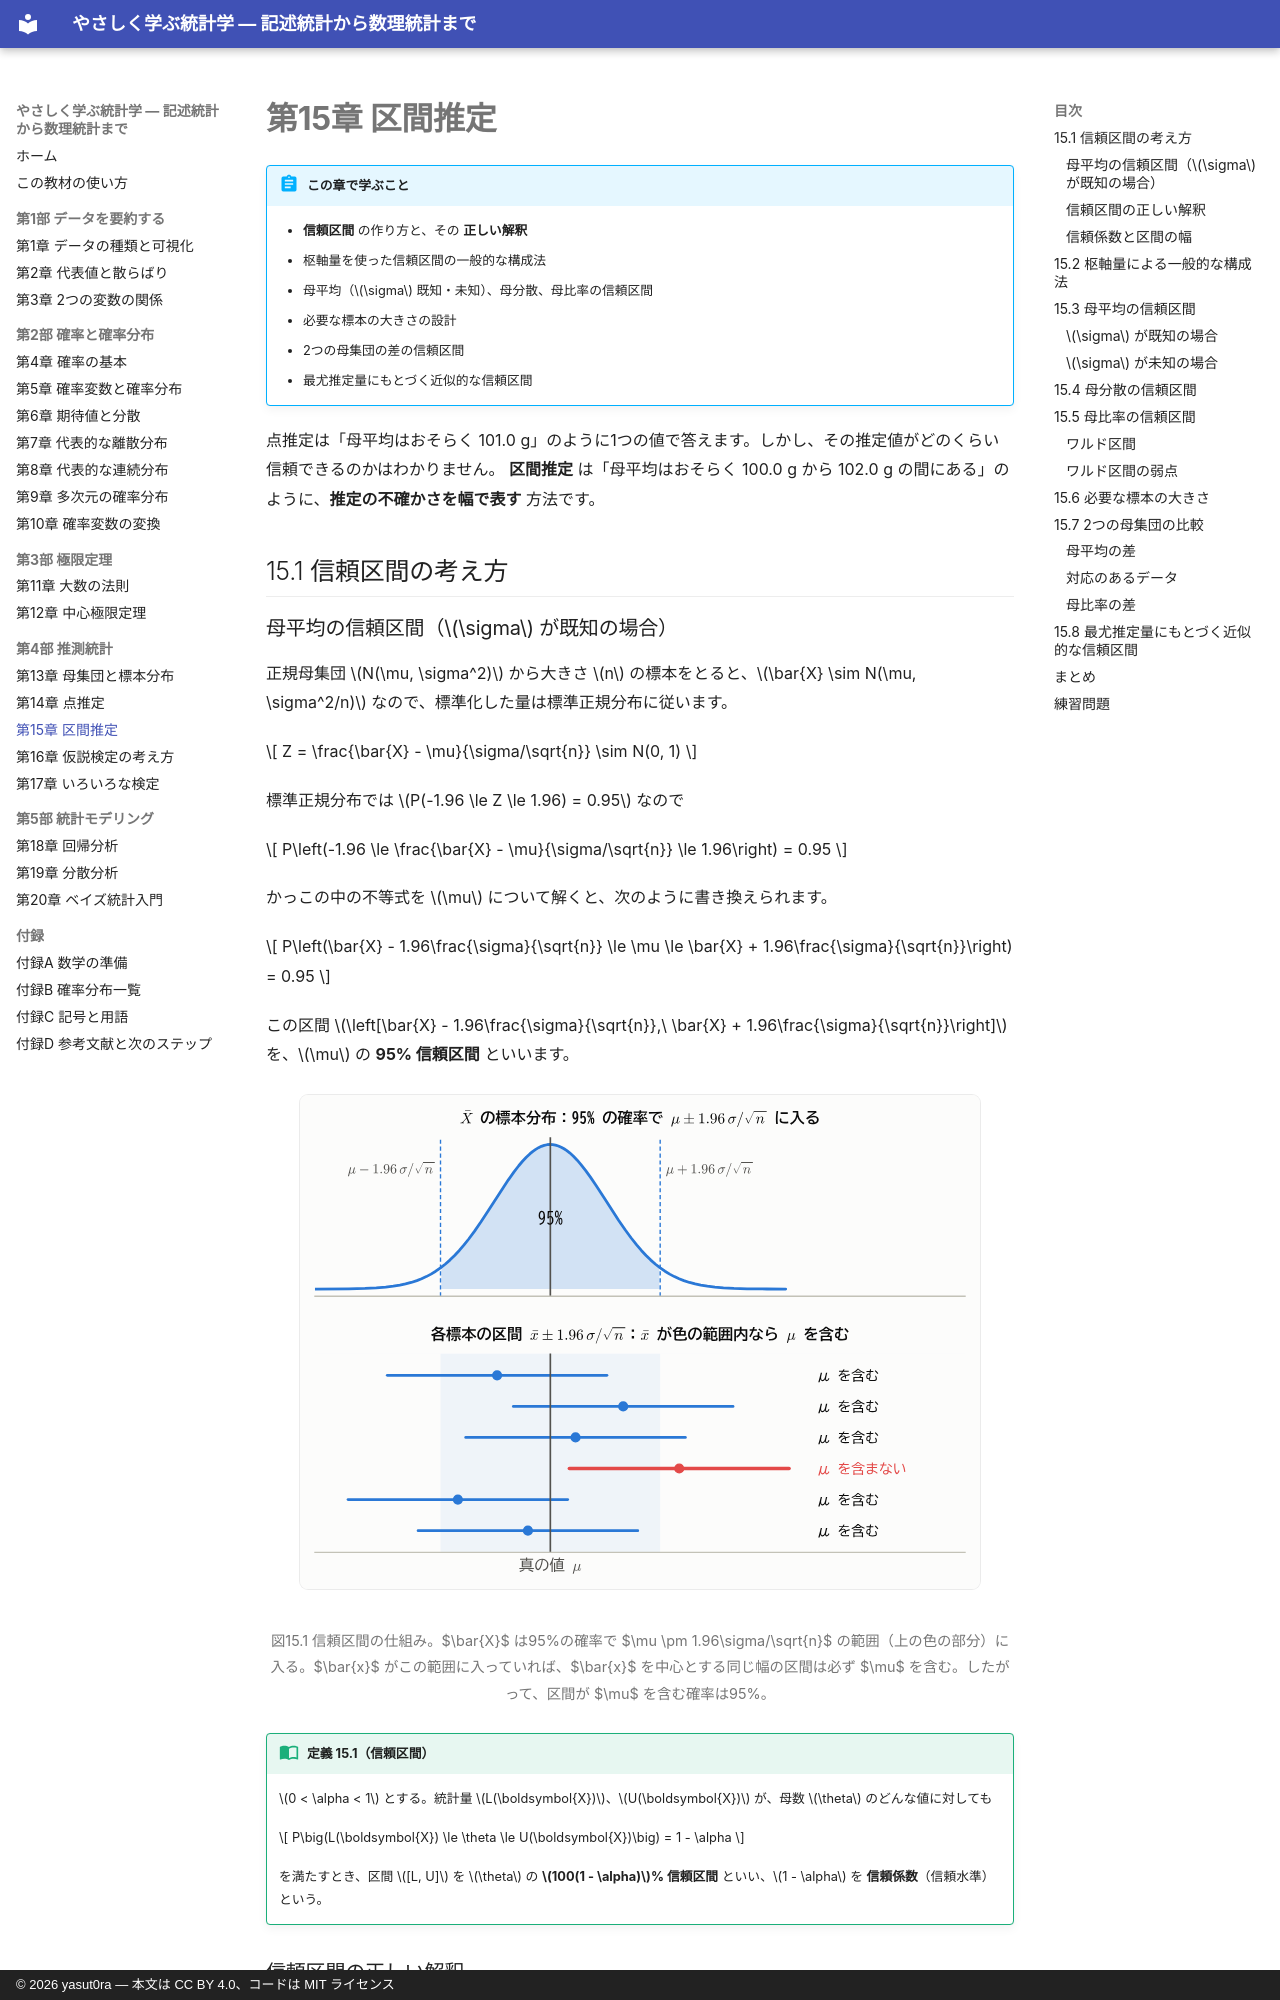

repository: yasut0ra/learn-stats-ja · page: part4/15-interval-estimation/index.html · generator: mkdocs · copyright: © 2026 yasut0ra — 本文は CC BY 4.0、コードは MIT ライセンス

# 第15章 区間推定

!!! abstract "この章で学ぶこと"
    - **信頼区間** の作り方と、その **正しい解釈**
    - 枢軸量を使った信頼区間の一般的な構成法
    - 母平均（$\sigma$ 既知・未知）、母分散、母比率の信頼区間
    - 必要な標本の大きさの設計
    - 2つの母集団の差の信頼区間
    - 最尤推定量にもとづく近似的な信頼区間

点推定は「母平均はおそらく 101.0 g」のように1つの値で答えます。しかし、その推定値がどのくらい信頼できるのかはわかりません。
**区間推定** は「母平均はおそらく 100.0 g から 102.0 g の間にある」のように、**推定の不確かさを幅で表す** 方法です。

## 15.1 信頼区間の考え方

### 母平均の信頼区間（$\sigma$ が既知の場合）

正規母集団 $N(\mu, \sigma^2)$ から大きさ $n$ の標本をとると、$\bar{X} \sim N(\mu, \sigma^2/n)$ なので、標準化した量は標準正規分布に従います。

$$
Z = \frac{\bar{X} - \mu}{\sigma/\sqrt{n}} \sim N(0, 1)
$$

標準正規分布では $P(-1.96 \le Z \le 1.96) = 0.95$ なので

$$
P\left(-1.96 \le \frac{\bar{X} - \mu}{\sigma/\sqrt{n}} \le 1.96\right) = 0.95
$$

かっこの中の不等式を $\mu$ について解くと、次のように書き換えられます。

$$
P\left(\bar{X} - 1.96\frac{\sigma}{\sqrt{n}} \le \mu \le \bar{X} + 1.96\frac{\sigma}{\sqrt{n}}\right) = 0.95
$$

この区間 $\left[\bar{X} - 1.96\frac{\sigma}{\sqrt{n}},\ \bar{X} + 1.96\frac{\sigma}{\sqrt{n}}\right]$ を、$\mu$ の **95% 信頼区間** といいます。

<figure markdown="span">
  ![信頼区間の仕組み](../assets/figures/ch15/ci_mechanism.svg){ width="680" }
  <figcaption>図15.1 信頼区間の仕組み。$\bar{X}$ は95%の確率で $\mu \pm 1.96\sigma/\sqrt{n}$ の範囲（上の色の部分）に入る。$\bar{x}$ がこの範囲に入っていれば、$\bar{x}$ を中心とする同じ幅の区間は必ず $\mu$ を含む。したがって、区間が $\mu$ を含む確率は95%。</figcaption>
</figure>

!!! definition "定義 15.1（信頼区間）"
    $0 < \alpha < 1$ とする。統計量 $L(\boldsymbol{X})$、$U(\boldsymbol{X})$ が、母数 $\theta$ のどんな値に対しても

    $$
    P\big(L(\boldsymbol{X}) \le \theta \le U(\boldsymbol{X})\big) = 1 - \alpha
    $$

    を満たすとき、区間 $[L, U]$ を $\theta$ の **$100(1 - \alpha)$% 信頼区間** といい、$1 - \alpha$ を **信頼係数**（信頼水準）という。
